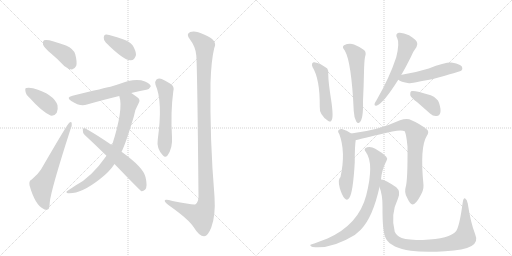
t = 0.00 s
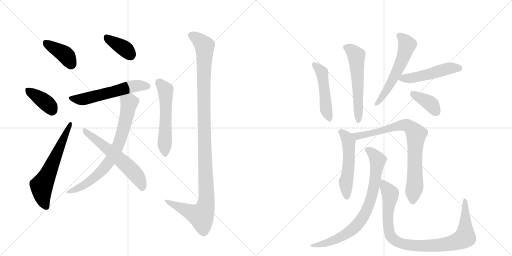
t = 2.69 s
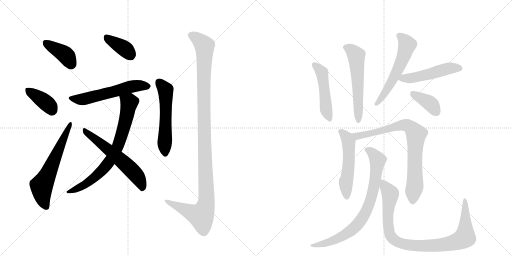
t = 5.37 s
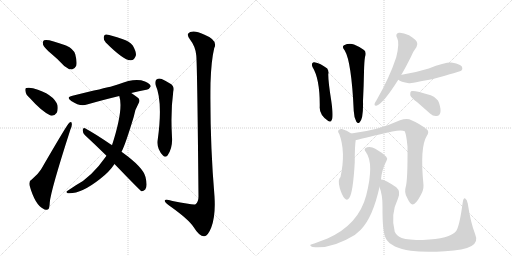
t = 8.06 s
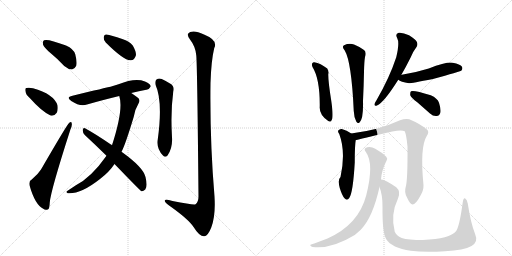
t = 10.75 s
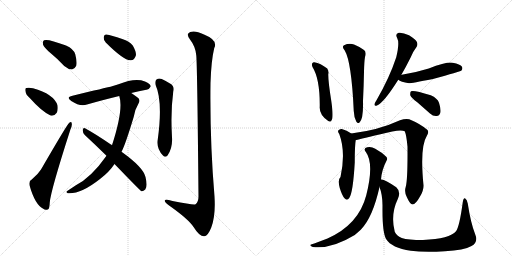
t = 13.44 s

The animated SVG that drew these frames (rendered in a browser with its animation timeline set to each time). Animation: 18 CSS @keyframes rules; one cycle of 13.44 s.

<svg version="1.1" viewBox="0 0 2048 1024" xmlns="http://www.w3.org/2000/svg">
  <g stroke="lightgray" stroke-dasharray="1,1" stroke-width="1" transform="scale(4, 4)">
    <line x1="0" y1="0" x2="256" y2="256"></line>
    <line x1="256" y1="0" x2="0" y2="256"></line>
    <line x1="128" y1="0" x2="128" y2="256"></line>
    <line x1="0" y1="128" x2="256" y2="128"></line>
    <line x1="256" y1="0" x2="512" y2="256"></line>
    <line x1="512" y1="0" x2="256" y2="256"></line>
    <line x1="384" y1="0" x2="384" y2="256"></line>
    <line x1="256" y1="128" x2="512" y2="128"></line>
  </g>
<g transform="scale(1, -1) translate(0, -850)">
   <style type="text/css">
    @keyframes keyframes0 {
      from {
       stroke: black;
       stroke-dashoffset: 399;
       stroke-width: 128;
       }
       56% {
       animation-timing-function: step-end;
       stroke: black;
       stroke-dashoffset: 0;
       stroke-width: 128;
       }
       to {
       stroke: black;
       stroke-width: 1024;
       }
       }
       #make-me-a-hanzi-animation-0 {
         animation: keyframes0 0.574707s both;
         animation-delay: 0.000000s;
         animation-timing-function: linear;
       }
    @keyframes keyframes1 {
      from {
       stroke: black;
       stroke-dashoffset: 381;
       stroke-width: 128;
       }
       55% {
       animation-timing-function: step-end;
       stroke: black;
       stroke-dashoffset: 0;
       stroke-width: 128;
       }
       to {
       stroke: black;
       stroke-width: 1024;
       }
       }
       #make-me-a-hanzi-animation-1 {
         animation: keyframes1 0.560059s both;
         animation-delay: 0.574707s;
         animation-timing-function: linear;
       }
    @keyframes keyframes2 {
      from {
       stroke: black;
       stroke-dashoffset: 616;
       stroke-width: 128;
       }
       67% {
       animation-timing-function: step-end;
       stroke: black;
       stroke-dashoffset: 0;
       stroke-width: 128;
       }
       to {
       stroke: black;
       stroke-width: 1024;
       }
       }
       #make-me-a-hanzi-animation-2 {
         animation: keyframes2 0.751302s both;
         animation-delay: 1.134766s;
         animation-timing-function: linear;
       }
    @keyframes keyframes3 {
      from {
       stroke: black;
       stroke-dashoffset: 376;
       stroke-width: 128;
       }
       55% {
       animation-timing-function: step-end;
       stroke: black;
       stroke-dashoffset: 0;
       stroke-width: 128;
       }
       to {
       stroke: black;
       stroke-width: 1024;
       }
       }
       #make-me-a-hanzi-animation-3 {
         animation: keyframes3 0.555990s both;
         animation-delay: 1.886068s;
         animation-timing-function: linear;
       }
    @keyframes keyframes4 {
      from {
       stroke: black;
       stroke-dashoffset: 569;
       stroke-width: 128;
       }
       65% {
       animation-timing-function: step-end;
       stroke: black;
       stroke-dashoffset: 0;
       stroke-width: 128;
       }
       to {
       stroke: black;
       stroke-width: 1024;
       }
       }
       #make-me-a-hanzi-animation-4 {
         animation: keyframes4 0.713053s both;
         animation-delay: 2.442057s;
         animation-timing-function: linear;
       }
    @keyframes keyframes5 {
      from {
       stroke: black;
       stroke-dashoffset: 752;
       stroke-width: 128;
       }
       71% {
       animation-timing-function: step-end;
       stroke: black;
       stroke-dashoffset: 0;
       stroke-width: 128;
       }
       to {
       stroke: black;
       stroke-width: 1024;
       }
       }
       #make-me-a-hanzi-animation-5 {
         animation: keyframes5 0.861979s both;
         animation-delay: 3.155111s;
         animation-timing-function: linear;
       }
    @keyframes keyframes6 {
      from {
       stroke: black;
       stroke-dashoffset: 591;
       stroke-width: 128;
       }
       66% {
       animation-timing-function: step-end;
       stroke: black;
       stroke-dashoffset: 0;
       stroke-width: 128;
       }
       to {
       stroke: black;
       stroke-width: 1024;
       }
       }
       #make-me-a-hanzi-animation-6 {
         animation: keyframes6 0.730957s both;
         animation-delay: 4.017090s;
         animation-timing-function: linear;
       }
    @keyframes keyframes7 {
      from {
       stroke: black;
       stroke-dashoffset: 554;
       stroke-width: 128;
       }
       64% {
       animation-timing-function: step-end;
       stroke: black;
       stroke-dashoffset: 0;
       stroke-width: 128;
       }
       to {
       stroke: black;
       stroke-width: 1024;
       }
       }
       #make-me-a-hanzi-animation-7 {
         animation: keyframes7 0.700846s both;
         animation-delay: 4.748047s;
         animation-timing-function: linear;
       }
    @keyframes keyframes8 {
      from {
       stroke: black;
       stroke-dashoffset: 1158;
       stroke-width: 128;
       }
       79% {
       animation-timing-function: step-end;
       stroke: black;
       stroke-dashoffset: 0;
       stroke-width: 128;
       }
       to {
       stroke: black;
       stroke-width: 1024;
       }
       }
       #make-me-a-hanzi-animation-8 {
         animation: keyframes8 1.192383s both;
         animation-delay: 5.448893s;
         animation-timing-function: linear;
       }
    @keyframes keyframes9 {
      from {
       stroke: black;
       stroke-dashoffset: 485;
       stroke-width: 128;
       }
       61% {
       animation-timing-function: step-end;
       stroke: black;
       stroke-dashoffset: 0;
       stroke-width: 128;
       }
       to {
       stroke: black;
       stroke-width: 1024;
       }
       }
       #make-me-a-hanzi-animation-9 {
         animation: keyframes9 0.644694s both;
         animation-delay: 6.641276s;
         animation-timing-function: linear;
       }
    @keyframes keyframes10 {
      from {
       stroke: black;
       stroke-dashoffset: 568;
       stroke-width: 128;
       }
       65% {
       animation-timing-function: step-end;
       stroke: black;
       stroke-dashoffset: 0;
       stroke-width: 128;
       }
       to {
       stroke: black;
       stroke-width: 1024;
       }
       }
       #make-me-a-hanzi-animation-10 {
         animation: keyframes10 0.712240s both;
         animation-delay: 7.285970s;
         animation-timing-function: linear;
       }
    @keyframes keyframes11 {
      from {
       stroke: black;
       stroke-dashoffset: 574;
       stroke-width: 128;
       }
       65% {
       animation-timing-function: step-end;
       stroke: black;
       stroke-dashoffset: 0;
       stroke-width: 128;
       }
       to {
       stroke: black;
       stroke-width: 1024;
       }
       }
       #make-me-a-hanzi-animation-11 {
         animation: keyframes11 0.717122s both;
         animation-delay: 7.998210s;
         animation-timing-function: linear;
       }
    @keyframes keyframes12 {
      from {
       stroke: black;
       stroke-dashoffset: 501;
       stroke-width: 128;
       }
       62% {
       animation-timing-function: step-end;
       stroke: black;
       stroke-dashoffset: 0;
       stroke-width: 128;
       }
       to {
       stroke: black;
       stroke-width: 1024;
       }
       }
       #make-me-a-hanzi-animation-12 {
         animation: keyframes12 0.657715s both;
         animation-delay: 8.715332s;
         animation-timing-function: linear;
       }
    @keyframes keyframes13 {
      from {
       stroke: black;
       stroke-dashoffset: 385;
       stroke-width: 128;
       }
       56% {
       animation-timing-function: step-end;
       stroke: black;
       stroke-dashoffset: 0;
       stroke-width: 128;
       }
       to {
       stroke: black;
       stroke-width: 1024;
       }
       }
       #make-me-a-hanzi-animation-13 {
         animation: keyframes13 0.563314s both;
         animation-delay: 9.373047s;
         animation-timing-function: linear;
       }
    @keyframes keyframes14 {
      from {
       stroke: black;
       stroke-dashoffset: 530;
       stroke-width: 128;
       }
       63% {
       animation-timing-function: step-end;
       stroke: black;
       stroke-dashoffset: 0;
       stroke-width: 128;
       }
       to {
       stroke: black;
       stroke-width: 1024;
       }
       }
       #make-me-a-hanzi-animation-14 {
         animation: keyframes14 0.681315s both;
         animation-delay: 9.936361s;
         animation-timing-function: linear;
       }
    @keyframes keyframes15 {
      from {
       stroke: black;
       stroke-dashoffset: 803;
       stroke-width: 128;
       }
       72% {
       animation-timing-function: step-end;
       stroke: black;
       stroke-dashoffset: 0;
       stroke-width: 128;
       }
       to {
       stroke: black;
       stroke-width: 1024;
       }
       }
       #make-me-a-hanzi-animation-15 {
         animation: keyframes15 0.903483s both;
         animation-delay: 10.617676s;
         animation-timing-function: linear;
       }
    @keyframes keyframes16 {
      from {
       stroke: black;
       stroke-dashoffset: 791;
       stroke-width: 128;
       }
       72% {
       animation-timing-function: step-end;
       stroke: black;
       stroke-dashoffset: 0;
       stroke-width: 128;
       }
       to {
       stroke: black;
       stroke-width: 1024;
       }
       }
       #make-me-a-hanzi-animation-16 {
         animation: keyframes16 0.893717s both;
         animation-delay: 11.521159s;
         animation-timing-function: linear;
       }
    @keyframes keyframes17 {
      from {
       stroke: black;
       stroke-dashoffset: 947;
       stroke-width: 128;
       }
       76% {
       animation-timing-function: step-end;
       stroke: black;
       stroke-dashoffset: 0;
       stroke-width: 128;
       }
       to {
       stroke: black;
       stroke-width: 1024;
       }
       }
       #make-me-a-hanzi-animation-17 {
         animation: keyframes17 1.020671s both;
         animation-delay: 12.414876s;
         animation-timing-function: linear;
       }
</style>
<path d="M 203 637 Q 230 615 257 586 Q 272 573 288 572 Q 298 573 305 587 Q 309 602 301 633 Q 295 654 264 668 Q 191 696 176 689 Q 170 685 172 672 Q 176 660 203 637 Z" fill="lightgray"></path> 
<path d="M 119 458 Q 167 404 202 388 Q 218 385 227 399 Q 233 412 230 429 Q 215 474 132 497 Q 116 501 105 498 Q 99 497 102 484 Q 103 472 119 458 Z" fill="lightgray"></path> 
<path d="M 127 132 Q 115 128 118 109 Q 140 31 173 15 Q 180 8 191 12 Q 198 13 199 40 Q 203 88 282 333 Q 289 349 287 356 Q 286 366 277 359 Q 270 355 164 172 Q 152 153 127 132 Z" fill="lightgray"></path> 
<path d="M 423 680 Q 495 608 522 609 Q 538 608 544 630 Q 544 646 531 668 Q 518 686 489 694 Q 444 710 426 712 Q 416 713 415 699 Q 414 690 423 680 Z" fill="lightgray"></path> 
<path d="M 525 478 Q 556 485 585 491 Q 595 490 603 504 Q 603 514 580 524 Q 541 540 474 513 Q 458 509 442 503 Q 427 500 290 467 Q 262 461 285 446 Q 321 422 348 432 Q 403 448 477 466 L 525 478 Z" fill="lightgray"></path> 
<path d="M 426 227 Q 365 140 302 108 Q 287 98 272 88 Q 260 81 271 77 Q 323 73 400 134 Q 437 162 458 194 L 486 243 Q 501 270 535 383 Q 539 411 554 436 Q 564 452 549 461 Q 536 471 525 478 C 500 495 470 495 477 466 Q 495 414 448 269 L 426 227 Z" fill="lightgray"></path> 
<path d="M 458 194 Q 560 88 566 85 Q 573 84 581 92 Q 591 104 582 142 Q 573 181 486 243 L 448 269 Q 381 315 340 337 Q 333 341 331 331 Q 330 319 339 310 Q 379 273 426 227 L 458 194 Z" fill="lightgray"></path> 
<path d="M 622 511 Q 652 445 631 292 Q 625 256 652 228 Q 661 218 670 228 Q 691 258 688 301 Q 682 403 693 483 Q 700 505 680 516 Q 664 526 647 534 Q 635 538 626 532 Q 619 526 622 511 Z" fill="lightgray"></path> 
<path d="M 785 629 Q 789 595 794 64 Q 794 42 782 33 Q 775 29 690 46 Q 656 56 659 46 Q 660 39 682 24 Q 755 -28 775 -59 Q 797 -95 816 -95 Q 831 -96 845 -60 Q 863 -12 858 64 Q 839 290 842 518 Q 845 609 857 658 Q 873 689 816 712 Q 780 730 761 722 Q 742 715 760 692 Q 782 664 785 629 Z" fill="lightgray"></path> 
<path d="M 1250 582 Q 1280 534 1279 424 Q 1276 391 1313 366 Q 1325 360 1326 369 Q 1335 379 1325 447 Q 1313 523 1313 552 Q 1316 565 1309 576 Q 1282 597 1257 601 Q 1253 602 1249 597 Q 1246 591 1250 582 Z" fill="lightgray"></path> 
<path d="M 1379 648 Q 1406 603 1415 406 Q 1416 381 1425 364 Q 1431 354 1438 360 Q 1454 373 1452 446 Q 1455 509 1456 563 Q 1457 605 1460 622 Q 1467 641 1456 650 Q 1441 662 1416 672 Q 1397 679 1376 669 Q 1366 662 1379 648 Z" fill="lightgray"></path> 
<path d="M 1605 550 Q 1623 581 1642 619 Q 1654 647 1666 662 Q 1673 672 1667 683 Q 1663 693 1636 709 Q 1611 721 1595 719 Q 1579 715 1589 697 Q 1599 679 1585 621 Q 1558 539 1506 449 Q 1499 439 1498 434 Q 1497 424 1508 428 Q 1536 440 1593 531 L 1605 550 Z" fill="lightgray"></path> 
<path d="M 1593 531 Q 1602 522 1636 517 Q 1646 517 1732 534 Q 1840 564 1845 567 Q 1852 574 1848 583 Q 1841 593 1811 599 Q 1786 603 1715 576 Q 1664 560 1607 551 Q 1606 551 1605 550 C 1576 543 1576 543 1593 531 Z" fill="lightgray"></path> 
<path d="M 1669 441 L 1720 396 Q 1733 384 1747 386 Q 1757 386 1761 398 Q 1765 411 1756 439 Q 1750 457 1723 469 Q 1654 491 1644 485 Q 1640 481 1641 469 Q 1645 459 1669 441 Z" fill="lightgray"></path> 
<path d="M 1405 316 Q 1387 329 1367 334 Q 1358 335 1353 328 Q 1350 324 1357 314 Q 1384 242 1362 142 Q 1350 132 1359 98 Q 1368 68 1378 57 Q 1388 45 1397 58 Q 1412 79 1419 200 Q 1419 269 1423 290 C 1425 303 1425 303 1405 316 Z" fill="lightgray"></path> 
<path d="M 1623 103 Q 1616 81 1628 60 Q 1641 32 1650 32 Q 1663 33 1680 64 Q 1695 89 1694 109 Q 1679 262 1707 306 Q 1717 321 1710 330 Q 1683 354 1637 373 Q 1622 377 1600 369 Q 1513 329 1405 316 C 1375 312 1394 284 1423 290 Q 1426 290 1522 313 Q 1601 335 1619 325 Q 1626 309 1630 263 Q 1631 130 1623 103 Z" fill="lightgray"></path> 
<path d="M 1524 132 Q 1527 171 1546 207 Q 1552 216 1545 223 Q 1530 239 1501 255 Q 1485 265 1469 261 Q 1451 257 1464 241 Q 1497 196 1465 69 Q 1435 -48 1310 -104 L 1257 -124 Q 1245 -127 1242 -129 Q 1238 -133 1251 -138 Q 1326 -147 1419 -90 L 1443 -69 Q 1491 -20 1518 102 L 1524 132 Z" fill="lightgray"></path> 
<path d="M 1901 -88 Q 1883 -43 1871 36 Q 1868 52 1861 56 Q 1854 60 1851 41 Q 1838 -56 1824 -75 Q 1800 -105 1692 -110 Q 1632 -110 1607 -102 Q 1585 -92 1579 -77 Q 1561 -8 1592 56 Q 1604 84 1585 101 Q 1536 135 1524 132 C 1507 137 1509 131 1518 102 Q 1531 69 1530 21 Q 1529 -81 1545 -107 Q 1566 -141 1643 -153 Q 1695 -160 1780 -155 Q 1856 -151 1886 -134 Q 1914 -118 1901 -88 Z" fill="lightgray"></path> 
      <clipPath id="make-me-a-hanzi-clip-0">
      <path d="M 203 637 Q 230 615 257 586 Q 272 573 288 572 Q 298 573 305 587 Q 309 602 301 633 Q 295 654 264 668 Q 191 696 176 689 Q 170 685 172 672 Q 176 660 203 637 Z" fill="lightgray"></path>
      </clipPath>
      <path clip-path="url(#make-me-a-hanzi-clip-0)" d="M 181 681 L 265 627 L 286 589 " fill="none" id="make-me-a-hanzi-animation-0" stroke-dasharray="271 542" stroke-linecap="round"></path>

      <clipPath id="make-me-a-hanzi-clip-1">
      <path d="M 119 458 Q 167 404 202 388 Q 218 385 227 399 Q 233 412 230 429 Q 215 474 132 497 Q 116 501 105 498 Q 99 497 102 484 Q 103 472 119 458 Z" fill="lightgray"></path>
      </clipPath>
      <path clip-path="url(#make-me-a-hanzi-clip-1)" d="M 112 489 L 191 433 L 207 410 " fill="none" id="make-me-a-hanzi-animation-1" stroke-dasharray="253 506" stroke-linecap="round"></path>

      <clipPath id="make-me-a-hanzi-clip-2">
      <path d="M 127 132 Q 115 128 118 109 Q 140 31 173 15 Q 180 8 191 12 Q 198 13 199 40 Q 203 88 282 333 Q 289 349 287 356 Q 286 366 277 359 Q 270 355 164 172 Q 152 153 127 132 Z" fill="lightgray"></path>
      </clipPath>
      <path clip-path="url(#make-me-a-hanzi-clip-2)" d="M 185 22 L 172 51 L 167 103 L 281 354 " fill="none" id="make-me-a-hanzi-animation-2" stroke-dasharray="488 976" stroke-linecap="round"></path>

      <clipPath id="make-me-a-hanzi-clip-3">
      <path d="M 423 680 Q 495 608 522 609 Q 538 608 544 630 Q 544 646 531 668 Q 518 686 489 694 Q 444 710 426 712 Q 416 713 415 699 Q 414 690 423 680 Z" fill="lightgray"></path>
      </clipPath>
      <path clip-path="url(#make-me-a-hanzi-clip-3)" d="M 425 701 L 500 654 L 522 631 " fill="none" id="make-me-a-hanzi-animation-3" stroke-dasharray="248 496" stroke-linecap="round"></path>

      <clipPath id="make-me-a-hanzi-clip-4">
      <path d="M 525 478 Q 556 485 585 491 Q 595 490 603 504 Q 603 514 580 524 Q 541 540 474 513 Q 458 509 442 503 Q 427 500 290 467 Q 262 461 285 446 Q 321 422 348 432 Q 403 448 477 466 L 525 478 Z" fill="lightgray"></path>
      </clipPath>
      <path clip-path="url(#make-me-a-hanzi-clip-4)" d="M 286 457 L 331 453 L 536 506 L 592 504 " fill="none" id="make-me-a-hanzi-animation-4" stroke-dasharray="441 882" stroke-linecap="round"></path>

      <clipPath id="make-me-a-hanzi-clip-5">
      <path d="M 426 227 Q 365 140 302 108 Q 287 98 272 88 Q 260 81 271 77 Q 323 73 400 134 Q 437 162 458 194 L 486 243 Q 501 270 535 383 Q 539 411 554 436 Q 564 452 549 461 Q 536 471 525 478 C 500 495 470 495 477 466 Q 495 414 448 269 L 426 227 Z" fill="lightgray"></path>
      </clipPath>
      <path clip-path="url(#make-me-a-hanzi-clip-5)" d="M 484 463 L 517 440 L 491 322 L 463 248 L 436 202 L 381 142 L 324 102 L 277 82 " fill="none" id="make-me-a-hanzi-animation-5" stroke-dasharray="624 1248" stroke-linecap="round"></path>

      <clipPath id="make-me-a-hanzi-clip-6">
      <path d="M 458 194 Q 560 88 566 85 Q 573 84 581 92 Q 591 104 582 142 Q 573 181 486 243 L 448 269 Q 381 315 340 337 Q 333 341 331 331 Q 330 319 339 310 Q 379 273 426 227 L 458 194 Z" fill="lightgray"></path>
      </clipPath>
      <path clip-path="url(#make-me-a-hanzi-clip-6)" d="M 340 327 L 520 176 L 559 127 L 569 91 " fill="none" id="make-me-a-hanzi-animation-6" stroke-dasharray="463 926" stroke-linecap="round"></path>

      <clipPath id="make-me-a-hanzi-clip-7">
      <path d="M 622 511 Q 652 445 631 292 Q 625 256 652 228 Q 661 218 670 228 Q 691 258 688 301 Q 682 403 693 483 Q 700 505 680 516 Q 664 526 647 534 Q 635 538 626 532 Q 619 526 622 511 Z" fill="lightgray"></path>
      </clipPath>
      <path clip-path="url(#make-me-a-hanzi-clip-7)" d="M 635 522 L 662 490 L 661 234 " fill="none" id="make-me-a-hanzi-animation-7" stroke-dasharray="426 852" stroke-linecap="round"></path>

      <clipPath id="make-me-a-hanzi-clip-8">
      <path d="M 785 629 Q 789 595 794 64 Q 794 42 782 33 Q 775 29 690 46 Q 656 56 659 46 Q 660 39 682 24 Q 755 -28 775 -59 Q 797 -95 816 -95 Q 831 -96 845 -60 Q 863 -12 858 64 Q 839 290 842 518 Q 845 609 857 658 Q 873 689 816 712 Q 780 730 761 722 Q 742 715 760 692 Q 782 664 785 629 Z" fill="lightgray"></path>
      </clipPath>
      <path clip-path="url(#make-me-a-hanzi-clip-8)" d="M 767 707 L 785 699 L 818 667 L 815 393 L 824 33 L 804 -13 L 754 4 L 679 38 L 677 44 L 666 44 " fill="none" id="make-me-a-hanzi-animation-8" stroke-dasharray="1030 2060" stroke-linecap="round"></path>

      <clipPath id="make-me-a-hanzi-clip-9">
      <path d="M 1250 582 Q 1280 534 1279 424 Q 1276 391 1313 366 Q 1325 360 1326 369 Q 1335 379 1325 447 Q 1313 523 1313 552 Q 1316 565 1309 576 Q 1282 597 1257 601 Q 1253 602 1249 597 Q 1246 591 1250 582 Z" fill="lightgray"></path>
      </clipPath>
      <path clip-path="url(#make-me-a-hanzi-clip-9)" d="M 1257 590 L 1288 559 L 1303 418 L 1317 377 " fill="none" id="make-me-a-hanzi-animation-9" stroke-dasharray="357 714" stroke-linecap="round"></path>

      <clipPath id="make-me-a-hanzi-clip-10">
      <path d="M 1379 648 Q 1406 603 1415 406 Q 1416 381 1425 364 Q 1431 354 1438 360 Q 1454 373 1452 446 Q 1455 509 1456 563 Q 1457 605 1460 622 Q 1467 641 1456 650 Q 1441 662 1416 672 Q 1397 679 1376 669 Q 1366 662 1379 648 Z" fill="lightgray"></path>
      </clipPath>
      <path clip-path="url(#make-me-a-hanzi-clip-10)" d="M 1384 659 L 1407 648 L 1425 628 L 1434 369 " fill="none" id="make-me-a-hanzi-animation-10" stroke-dasharray="440 880" stroke-linecap="round"></path>

      <clipPath id="make-me-a-hanzi-clip-11">
      <path d="M 1605 550 Q 1623 581 1642 619 Q 1654 647 1666 662 Q 1673 672 1667 683 Q 1663 693 1636 709 Q 1611 721 1595 719 Q 1579 715 1589 697 Q 1599 679 1585 621 Q 1558 539 1506 449 Q 1499 439 1498 434 Q 1497 424 1508 428 Q 1536 440 1593 531 L 1605 550 Z" fill="lightgray"></path>
      </clipPath>
      <path clip-path="url(#make-me-a-hanzi-clip-11)" d="M 1597 707 L 1619 689 L 1629 671 L 1619 637 L 1572 531 L 1526 457 L 1505 435 " fill="none" id="make-me-a-hanzi-animation-11" stroke-dasharray="446 892" stroke-linecap="round"></path>

      <clipPath id="make-me-a-hanzi-clip-12">
      <path d="M 1593 531 Q 1602 522 1636 517 Q 1646 517 1732 534 Q 1840 564 1845 567 Q 1852 574 1848 583 Q 1841 593 1811 599 Q 1786 603 1715 576 Q 1664 560 1607 551 Q 1606 551 1605 550 C 1576 543 1576 543 1593 531 Z" fill="lightgray"></path>
      </clipPath>
      <path clip-path="url(#make-me-a-hanzi-clip-12)" d="M 1600 533 L 1677 543 L 1806 578 L 1840 575 " fill="none" id="make-me-a-hanzi-animation-12" stroke-dasharray="373 746" stroke-linecap="round"></path>

      <clipPath id="make-me-a-hanzi-clip-13">
      <path d="M 1669 441 L 1720 396 Q 1733 384 1747 386 Q 1757 386 1761 398 Q 1765 411 1756 439 Q 1750 457 1723 469 Q 1654 491 1644 485 Q 1640 481 1641 469 Q 1645 459 1669 441 Z" fill="lightgray"></path>
      </clipPath>
      <path clip-path="url(#make-me-a-hanzi-clip-13)" d="M 1648 480 L 1717 439 L 1747 401 " fill="none" id="make-me-a-hanzi-animation-13" stroke-dasharray="257 514" stroke-linecap="round"></path>

      <clipPath id="make-me-a-hanzi-clip-14">
      <path d="M 1405 316 Q 1387 329 1367 334 Q 1358 335 1353 328 Q 1350 324 1357 314 Q 1384 242 1362 142 Q 1350 132 1359 98 Q 1368 68 1378 57 Q 1388 45 1397 58 Q 1412 79 1419 200 Q 1419 269 1423 290 C 1425 303 1425 303 1405 316 Z" fill="lightgray"></path>
      </clipPath>
      <path clip-path="url(#make-me-a-hanzi-clip-14)" d="M 1363 323 L 1379 310 L 1395 279 L 1396 189 L 1383 113 L 1387 62 " fill="none" id="make-me-a-hanzi-animation-14" stroke-dasharray="402 804" stroke-linecap="round"></path>

      <clipPath id="make-me-a-hanzi-clip-15">
      <path d="M 1623 103 Q 1616 81 1628 60 Q 1641 32 1650 32 Q 1663 33 1680 64 Q 1695 89 1694 109 Q 1679 262 1707 306 Q 1717 321 1710 330 Q 1683 354 1637 373 Q 1622 377 1600 369 Q 1513 329 1405 316 C 1375 312 1394 284 1423 290 Q 1426 290 1522 313 Q 1601 335 1619 325 Q 1626 309 1630 263 Q 1631 130 1623 103 Z" fill="lightgray"></path>
      </clipPath>
      <path clip-path="url(#make-me-a-hanzi-clip-15)" d="M 1414 313 L 1428 305 L 1495 321 L 1507 319 L 1613 350 L 1629 349 L 1646 337 L 1665 313 L 1660 117 L 1651 42 " fill="none" id="make-me-a-hanzi-animation-15" stroke-dasharray="675 1350" stroke-linecap="round"></path>

      <clipPath id="make-me-a-hanzi-clip-16">
      <path d="M 1524 132 Q 1527 171 1546 207 Q 1552 216 1545 223 Q 1530 239 1501 255 Q 1485 265 1469 261 Q 1451 257 1464 241 Q 1497 196 1465 69 Q 1435 -48 1310 -104 L 1257 -124 Q 1245 -127 1242 -129 Q 1238 -133 1251 -138 Q 1326 -147 1419 -90 L 1443 -69 Q 1491 -20 1518 102 L 1524 132 Z" fill="lightgray"></path>
      </clipPath>
      <path clip-path="url(#make-me-a-hanzi-clip-16)" d="M 1469 250 L 1496 231 L 1510 209 L 1486 60 L 1463 1 L 1422 -57 L 1385 -86 L 1299 -124 L 1258 -133 L 1251 -129 " fill="none" id="make-me-a-hanzi-animation-16" stroke-dasharray="663 1326" stroke-linecap="round"></path>

      <clipPath id="make-me-a-hanzi-clip-17">
      <path d="M 1901 -88 Q 1883 -43 1871 36 Q 1868 52 1861 56 Q 1854 60 1851 41 Q 1838 -56 1824 -75 Q 1800 -105 1692 -110 Q 1632 -110 1607 -102 Q 1585 -92 1579 -77 Q 1561 -8 1592 56 Q 1604 84 1585 101 Q 1536 135 1524 132 C 1507 137 1509 131 1518 102 Q 1531 69 1530 21 Q 1529 -81 1545 -107 Q 1566 -141 1643 -153 Q 1695 -160 1780 -155 Q 1856 -151 1886 -134 Q 1914 -118 1901 -88 Z" fill="lightgray"></path>
      </clipPath>
      <path clip-path="url(#make-me-a-hanzi-clip-17)" d="M 1527 124 L 1562 73 L 1551 -10 L 1558 -82 L 1579 -111 L 1618 -127 L 1689 -134 L 1752 -131 L 1807 -123 L 1857 -101 L 1860 49 " fill="none" id="make-me-a-hanzi-animation-17" stroke-dasharray="819 1638" stroke-linecap="round"></path>

</g>
</svg>
